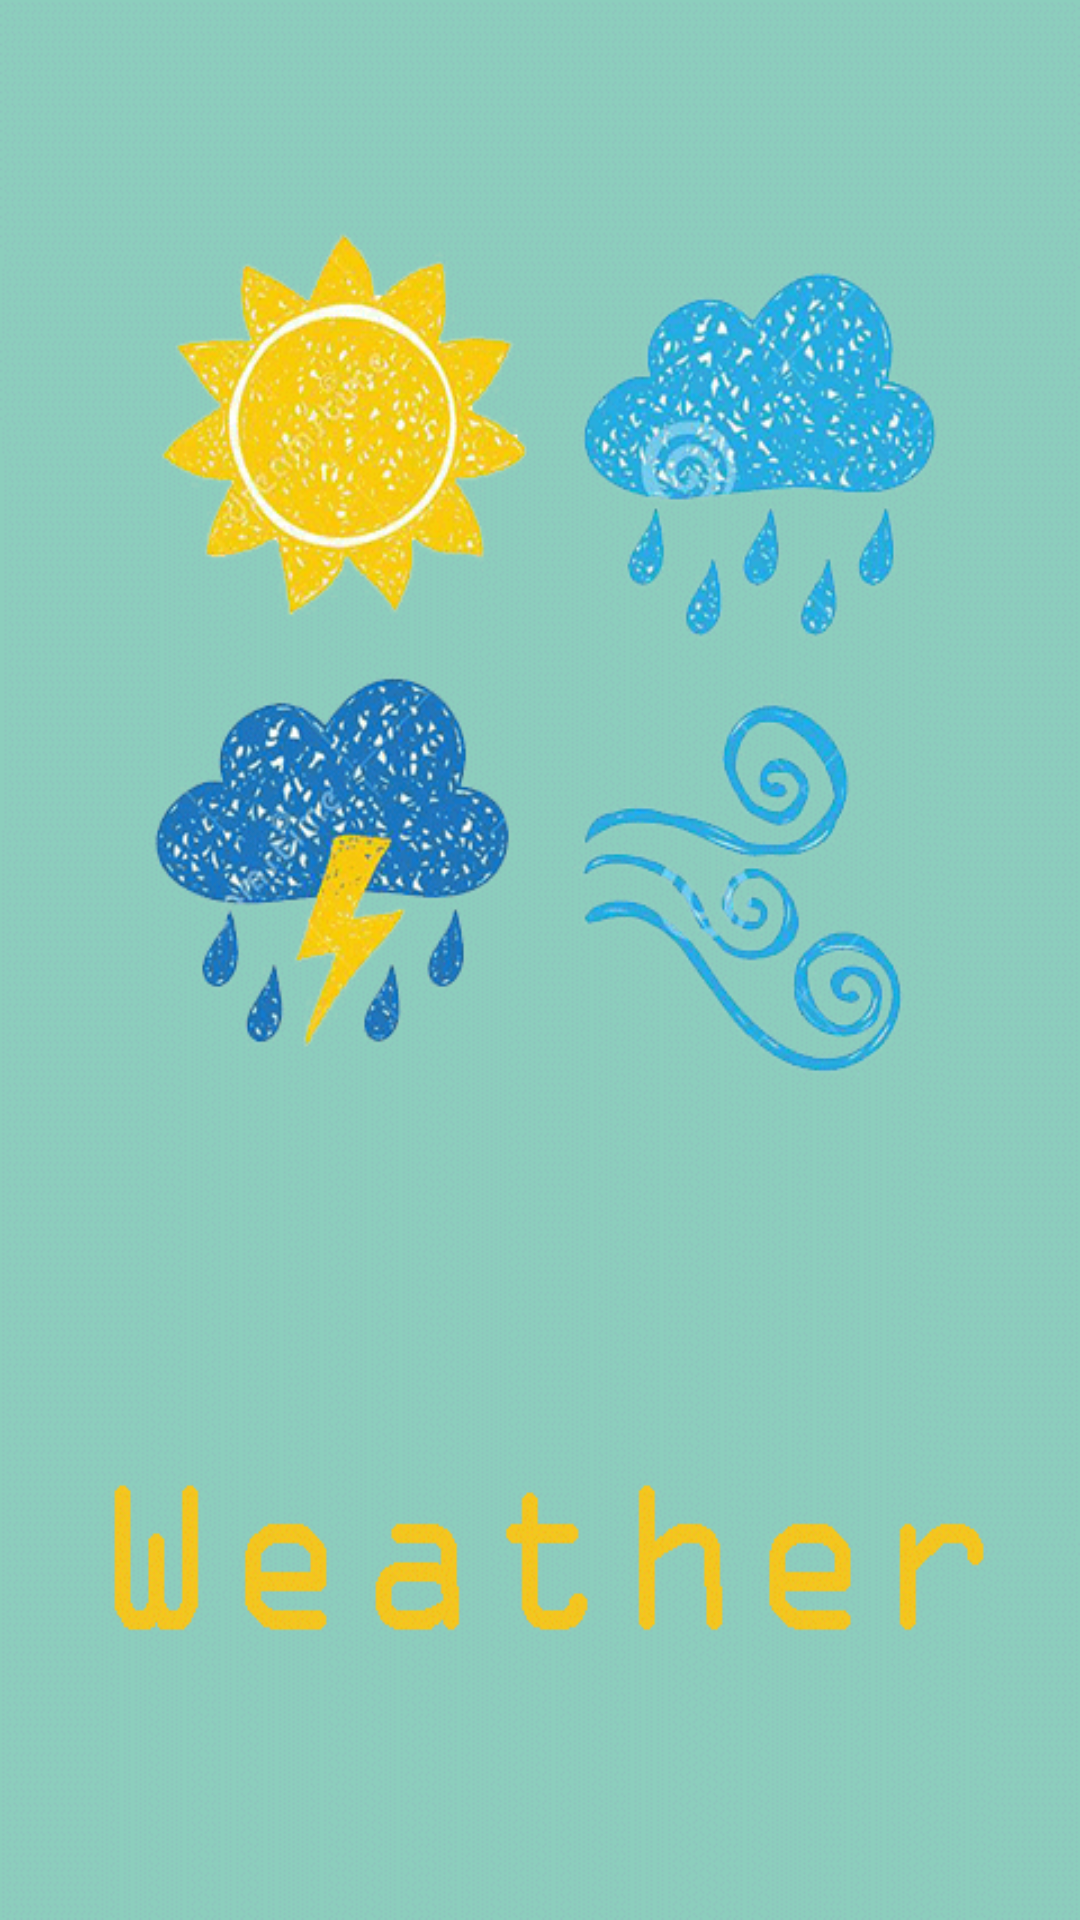

Android layout source for this screen:
<!-- AndroidManifest.xml: application theme AppTheme -->
<!-- res/layout/splash.xml -->
<?xml version="1.0" encoding="utf-8"?>
<LinearLayout xmlns:android="http://schemas.android.com/apk/res/android"
    android:id="@+id/llayout"
    android:layout_width="match_parent"
    android:layout_height="match_parent"
    android:background="@mipmap/ic_splash"
    android:orientation="vertical">

</LinearLayout>
<!-- resources referenced by this layout -->
<resources>
  <!-- mipmap ic_splash: png bitmap (mipmap-hdpi, 57641 bytes) -->
  <style name="AppTheme" parent="ThemeOverlay.AppCompat.Dark.ActionBar">
          
      </style>
</resources>
